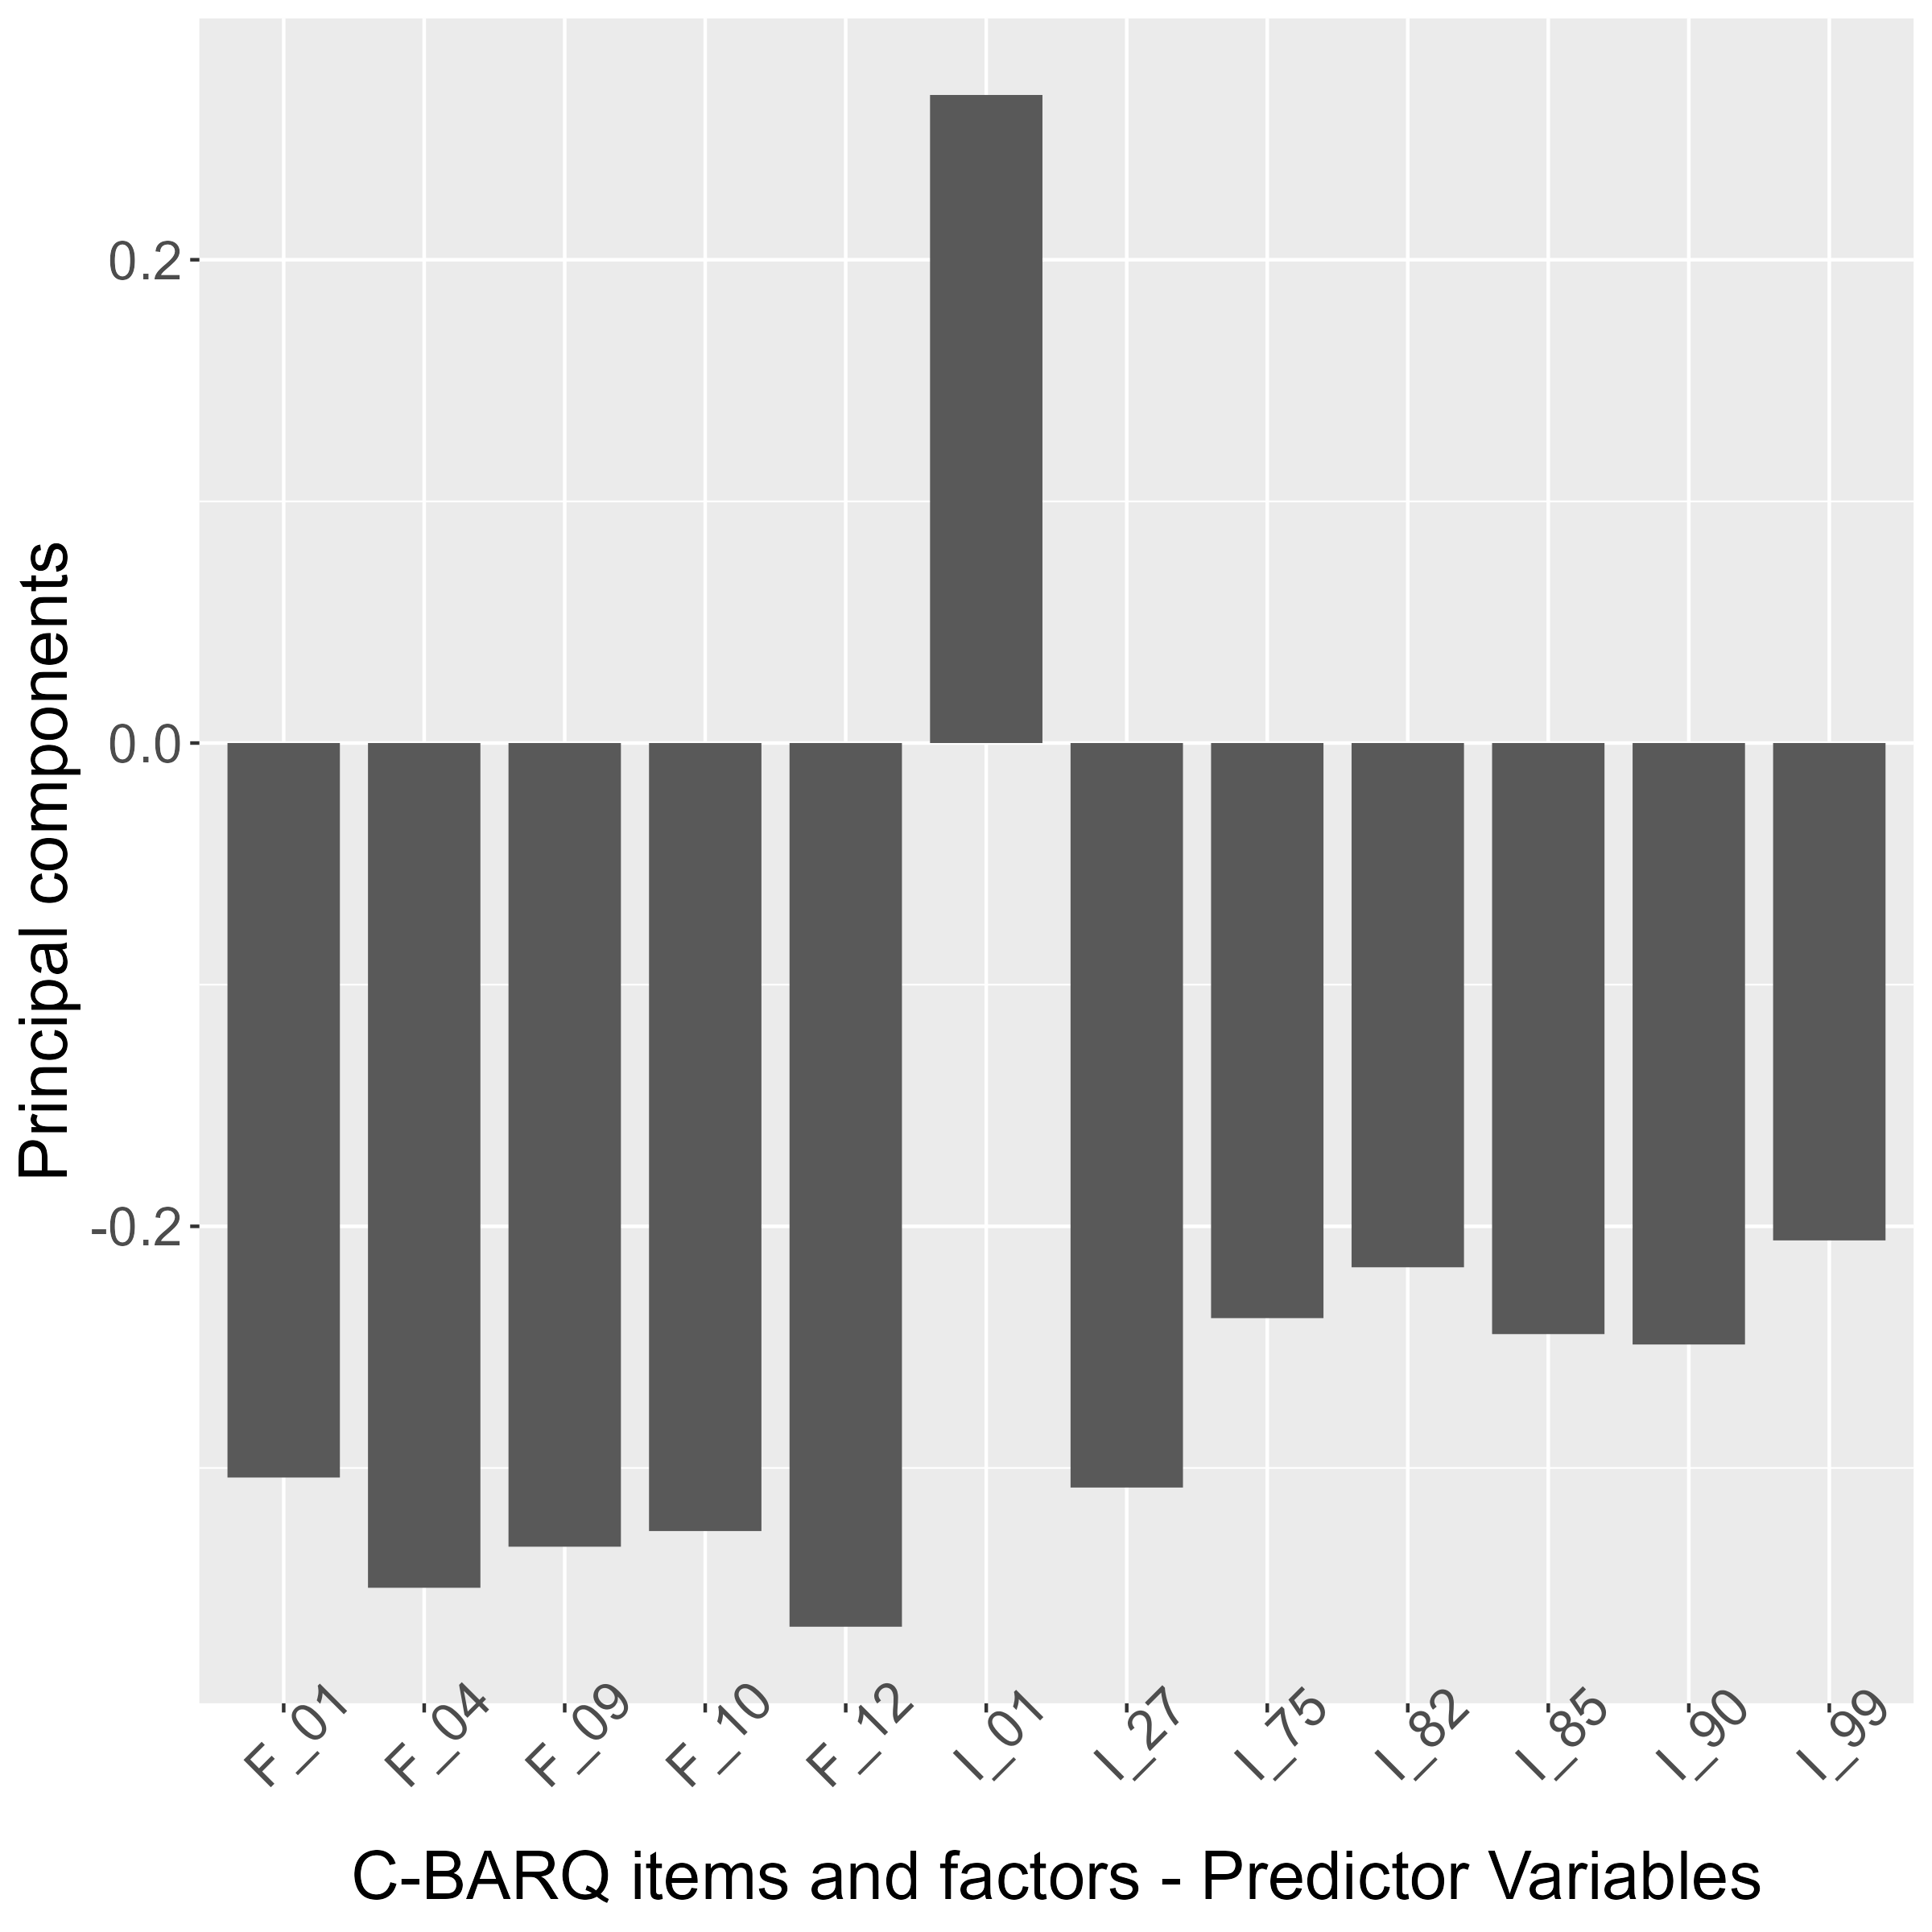

Values plotted in this chart, from the file beside it:
, value
I_01 When off the leash returns immediat…, 0.2682
I_27 Toward cats squirrels or other smal…, -0.3081
I_75 Chases or would chase birds given t…, -0.238
I_82 Begs persistently for food when peo…, -0.217
I_85 Pulls excessively hard when on the …, -0.2446
I_90 Hyperactive restless has trouble se…, -0.2489
I_99 Licks people or objects excessively, -0.2058
F_01 Stranger directed aggression, -0.304
F_04 Dog directed fear, -0.3496
F_09 Nonsocial fear, -0.3326
F_10 Separation related problems, -0.3261
F_12 Excitability, -0.3657
